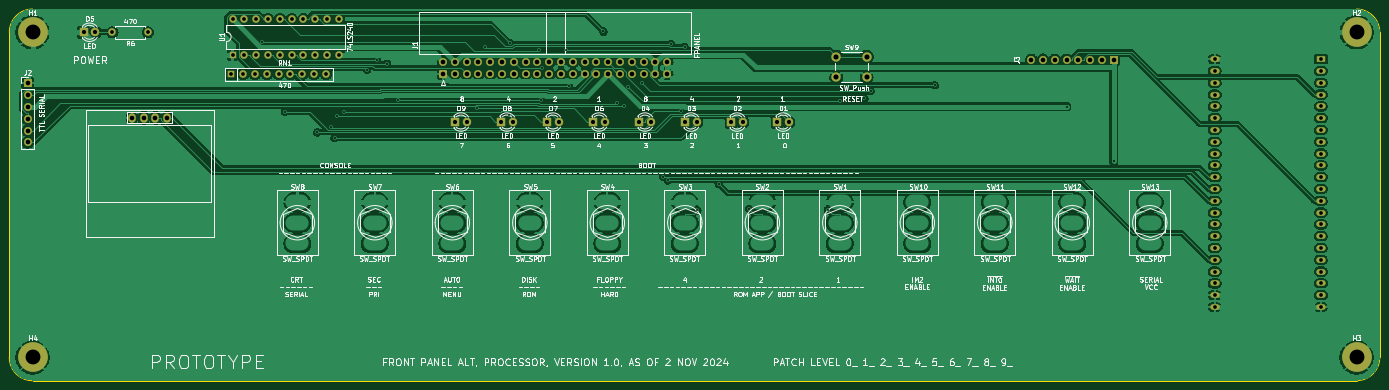
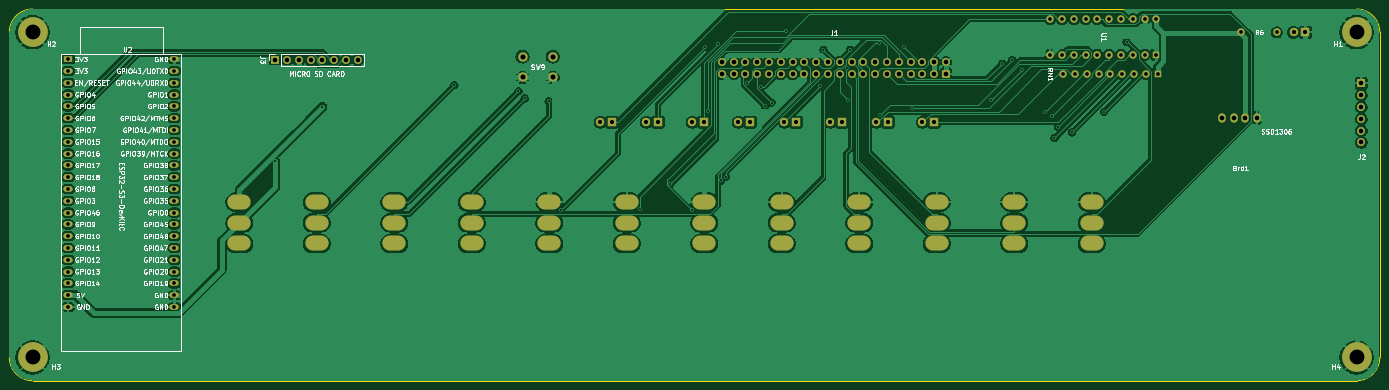
Circuit board: 11 layer files. Board 295.0 x 80.0 mm.
- bottom_copper: front-panel.processor-B_Cu.gbr (303715 bytes)
- bottom_mask: front-panel.processor-B_Mask.gbr (7645 bytes)
- paste: front-panel.processor-B_Paste.gbr (479 bytes)
- bottom_silk: front-panel.processor-B_Silkscreen.gbr (179557 bytes)
- outline: front-panel.processor-Edge_Cuts.gbr (1050 bytes)
- top_copper: front-panel.processor-F_Cu.gbr (291406 bytes)
- top_mask: front-panel.processor-F_Mask.gbr (6373 bytes)
- paste: front-panel.processor-F_Paste.gbr (479 bytes)
- top_silk: front-panel.processor-F_Silkscreen.gbr (231498 bytes)
- drill: front-panel.processor-NPTH.drl (277 bytes)
- drill: front-panel.processor-PTH.drl (6044 bytes)

=== bottom_copper: front-panel.processor-B_Cu.gbr (303715 bytes, source omitted) ===
=== bottom_mask: front-panel.processor-B_Mask.gbr (7645 bytes, source omitted) ===
=== paste: front-panel.processor-B_Paste.gbr ===
%TF.GenerationSoftware,KiCad,Pcbnew,8.0.6*%
%TF.CreationDate,2024-11-02T14:39:30-05:00*%
%TF.ProjectId,front-panel.processor,66726f6e-742d-4706-916e-656c2e70726f,rev?*%
%TF.SameCoordinates,Original*%
%TF.FileFunction,Paste,Bot*%
%TF.FilePolarity,Positive*%
%FSLAX46Y46*%
G04 Gerber Fmt 4.6, Leading zero omitted, Abs format (unit mm)*
G04 Created by KiCad (PCBNEW 8.0.6) date 2024-11-02 14:39:30*
%MOMM*%
%LPD*%
G01*
G04 APERTURE LIST*
G04 APERTURE END LIST*
M02*

=== bottom_silk: front-panel.processor-B_Silkscreen.gbr (179557 bytes, source omitted) ===
=== outline: front-panel.processor-Edge_Cuts.gbr ===
%TF.GenerationSoftware,KiCad,Pcbnew,8.0.6*%
%TF.CreationDate,2024-11-02T14:39:31-05:00*%
%TF.ProjectId,front-panel.processor,66726f6e-742d-4706-916e-656c2e70726f,rev?*%
%TF.SameCoordinates,Original*%
%TF.FileFunction,Profile,NP*%
%FSLAX46Y46*%
G04 Gerber Fmt 4.6, Leading zero omitted, Abs format (unit mm)*
G04 Created by KiCad (PCBNEW 8.0.6) date 2024-11-02 14:39:31*
%MOMM*%
%LPD*%
G01*
G04 APERTURE LIST*
%TA.AperFunction,Profile*%
%ADD10C,0.050000*%
%TD*%
G04 APERTURE END LIST*
D10*
X40000000Y-230000000D02*
X325000000Y-230000000D01*
X35000000Y-155000000D02*
X35000000Y-225000000D01*
X325000000Y-150000000D02*
X40000000Y-150000000D01*
X330000000Y-225000000D02*
X330000000Y-155000000D01*
X325000000Y-150000000D02*
G75*
G02*
X330000000Y-155000000I0J-5000000D01*
G01*
X40000000Y-230000000D02*
G75*
G02*
X35000000Y-225000000I0J5000000D01*
G01*
X35000000Y-155000000D02*
G75*
G02*
X40000000Y-150000000I5000000J0D01*
G01*
X330000000Y-225000000D02*
G75*
G02*
X325000000Y-230000000I-5000000J0D01*
G01*
M02*

=== top_copper: front-panel.processor-F_Cu.gbr (291406 bytes, source omitted) ===
=== top_mask: front-panel.processor-F_Mask.gbr ===
%TF.GenerationSoftware,KiCad,Pcbnew,8.0.6*%
%TF.CreationDate,2024-11-02T14:39:31-05:00*%
%TF.ProjectId,front-panel.processor,66726f6e-742d-4706-916e-656c2e70726f,rev?*%
%TF.SameCoordinates,Original*%
%TF.FileFunction,Soldermask,Top*%
%TF.FilePolarity,Negative*%
%FSLAX46Y46*%
G04 Gerber Fmt 4.6, Leading zero omitted, Abs format (unit mm)*
G04 Created by KiCad (PCBNEW 8.0.6) date 2024-11-02 14:39:31*
%MOMM*%
%LPD*%
G01*
G04 APERTURE LIST*
G04 Aperture macros list*
%AMRoundRect*
0 Rectangle with rounded corners*
0 $1 Rounding radius*
0 $2 $3 $4 $5 $6 $7 $8 $9 X,Y pos of 4 corners*
0 Add a 4 corners polygon primitive as box body*
4,1,4,$2,$3,$4,$5,$6,$7,$8,$9,$2,$3,0*
0 Add four circle primitives for the rounded corners*
1,1,$1+$1,$2,$3*
1,1,$1+$1,$4,$5*
1,1,$1+$1,$6,$7*
1,1,$1+$1,$8,$9*
0 Add four rect primitives between the rounded corners*
20,1,$1+$1,$2,$3,$4,$5,0*
20,1,$1+$1,$4,$5,$6,$7,0*
20,1,$1+$1,$6,$7,$8,$9,0*
20,1,$1+$1,$8,$9,$2,$3,0*%
G04 Aperture macros list end*
%ADD10RoundRect,0.250000X0.600000X-0.600000X0.600000X0.600000X-0.600000X0.600000X-0.600000X-0.600000X0*%
%ADD11C,1.700000*%
%ADD12R,1.700000X1.700000*%
%ADD13O,1.700000X1.700000*%
%ADD14C,6.400000*%
%ADD15R,1.800000X1.800000*%
%ADD16C,1.800000*%
%ADD17C,1.600000*%
%ADD18O,1.600000X1.600000*%
%ADD19C,2.000000*%
%ADD20R,1.600000X1.600000*%
%ADD21O,1.600000X2.000000*%
%ADD22R,2.000000X1.200000*%
%ADD23O,2.000000X1.200000*%
G04 APERTURE END LIST*
D10*
%TO.C,J1*%
X128370000Y-163947500D03*
D11*
X128370000Y-161407500D03*
X130910000Y-163947500D03*
X130910000Y-161407500D03*
X133450000Y-163947500D03*
X133450000Y-161407500D03*
X135990000Y-163947500D03*
X135990000Y-161407500D03*
X138530000Y-163947500D03*
X138530000Y-161407500D03*
X141070000Y-163947500D03*
X141070000Y-161407500D03*
X143610000Y-163947500D03*
X143610000Y-161407500D03*
X146150000Y-163947500D03*
X146150000Y-161407500D03*
X148690000Y-163947500D03*
X148690000Y-161407500D03*
X151230000Y-163947500D03*
X151230000Y-161407500D03*
X153770000Y-163947500D03*
X153770000Y-161407500D03*
X156310000Y-163947500D03*
X156310000Y-161407500D03*
X158850000Y-163947500D03*
X158850000Y-161407500D03*
X161390000Y-163947500D03*
X161390000Y-161407500D03*
X163930000Y-163947500D03*
X163930000Y-161407500D03*
X166470000Y-163947500D03*
X166470000Y-161407500D03*
X169010000Y-163947500D03*
X169010000Y-161407500D03*
X171550000Y-163947500D03*
X171550000Y-161407500D03*
X174090000Y-163947500D03*
X174090000Y-161407500D03*
X176630000Y-163947500D03*
X176630000Y-161407500D03*
%TD*%
D12*
%TO.C,J2*%
X38937000Y-165992000D03*
D13*
X38937000Y-168532000D03*
X38937000Y-171072000D03*
X38937000Y-173612000D03*
X38937000Y-176152000D03*
X38937000Y-178692000D03*
%TD*%
D14*
%TO.C,H1*%
X40000000Y-155000000D03*
%TD*%
%TO.C,H2*%
X325000000Y-155000000D03*
%TD*%
%TO.C,H3*%
X325000000Y-225000000D03*
%TD*%
%TO.C,H4*%
X40000000Y-225000000D03*
%TD*%
D15*
%TO.C,D5*%
X51000000Y-155000000D03*
D16*
X53540000Y-155000000D03*
%TD*%
D17*
%TO.C,R6*%
X64810000Y-155000000D03*
D18*
X57190000Y-155000000D03*
%TD*%
D15*
%TO.C,D4*%
X170549000Y-174327000D03*
D16*
X173089000Y-174327000D03*
%TD*%
D19*
%TO.C,SW9*%
X213031000Y-160222000D03*
X219531000Y-160222000D03*
X213031000Y-164722000D03*
X219531000Y-164722000D03*
%TD*%
D15*
%TO.C,D6*%
X160643100Y-174327000D03*
D16*
X163183100Y-174327000D03*
%TD*%
D15*
%TO.C,D3*%
X180454900Y-174329300D03*
D16*
X182994900Y-174329300D03*
%TD*%
D20*
%TO.C,U1*%
X83075000Y-159800000D03*
D18*
X85615000Y-159800000D03*
X88155000Y-159800000D03*
X90695000Y-159800000D03*
X93235000Y-159800000D03*
X95775000Y-159800000D03*
X98315000Y-159800000D03*
X100855000Y-159800000D03*
X103395000Y-159800000D03*
X105935000Y-159800000D03*
X105935000Y-152180000D03*
X103395000Y-152180000D03*
X100855000Y-152180000D03*
X98315000Y-152180000D03*
X95775000Y-152180000D03*
X93235000Y-152180000D03*
X90695000Y-152180000D03*
X88155000Y-152180000D03*
X85615000Y-152180000D03*
X83075000Y-152180000D03*
%TD*%
D15*
%TO.C,D2*%
X190360800Y-174328800D03*
D16*
X192900800Y-174328800D03*
%TD*%
D15*
%TO.C,D7*%
X150737300Y-174328800D03*
D16*
X153277300Y-174328800D03*
%TD*%
D20*
%TO.C,RN1*%
X82825000Y-164000000D03*
D18*
X85365000Y-164000000D03*
X87905000Y-164000000D03*
X90445000Y-164000000D03*
X92985000Y-164000000D03*
X95525000Y-164000000D03*
X98065000Y-164000000D03*
X100605000Y-164000000D03*
X103145000Y-164000000D03*
%TD*%
D15*
%TO.C,D8*%
X140831400Y-174327000D03*
D16*
X143371400Y-174327000D03*
%TD*%
D15*
%TO.C,D1*%
X200266600Y-174327000D03*
D16*
X202806600Y-174327000D03*
%TD*%
D15*
%TO.C,D9*%
X130925500Y-174327000D03*
D16*
X133465500Y-174327000D03*
%TD*%
D21*
%TO.C,Brd1*%
X61380000Y-173400000D03*
X63920000Y-173400000D03*
X66460000Y-173400000D03*
X69000000Y-173400000D03*
%TD*%
D12*
%TO.C,J3*%
X272744000Y-160912000D03*
D13*
X270204000Y-160912000D03*
X267664000Y-160912000D03*
X265124000Y-160912000D03*
X262584000Y-160912000D03*
X260044000Y-160912000D03*
X257504000Y-160912000D03*
X254964000Y-160912000D03*
%TD*%
D22*
%TO.C,U2*%
X317317300Y-160787700D03*
D23*
X317317300Y-163327700D03*
X317317300Y-165867700D03*
X317317300Y-168407700D03*
X317317300Y-170947700D03*
X317317300Y-173487700D03*
X317317300Y-176027700D03*
X317317300Y-178567700D03*
X317317300Y-181107700D03*
X317317300Y-183647700D03*
X317317300Y-186187700D03*
X317317300Y-188727700D03*
X317317300Y-191267700D03*
X317317300Y-193807700D03*
X317317300Y-196347700D03*
X317317300Y-198887700D03*
X317317300Y-201427700D03*
X317317300Y-203967700D03*
X317317300Y-206507700D03*
X317320980Y-209044980D03*
X317320980Y-211584980D03*
X317320980Y-214124980D03*
X294457300Y-214127700D03*
X294457300Y-211587700D03*
X294457300Y-209047700D03*
X294457300Y-206507700D03*
X294457300Y-203967700D03*
X294457300Y-201427700D03*
X294457300Y-198887700D03*
X294457300Y-196347700D03*
X294457300Y-193807700D03*
X294457300Y-191267700D03*
X294457300Y-188727700D03*
X294457300Y-186187700D03*
X294457300Y-183647700D03*
X294457300Y-181107700D03*
X294457300Y-178567700D03*
X294457300Y-176027700D03*
X294457300Y-173487700D03*
X294457300Y-170947700D03*
X294457300Y-168407700D03*
X294457300Y-165867700D03*
X294457300Y-163327700D03*
X294457300Y-160787700D03*
%TD*%
M02*

=== paste: front-panel.processor-F_Paste.gbr ===
%TF.GenerationSoftware,KiCad,Pcbnew,8.0.6*%
%TF.CreationDate,2024-11-02T14:39:30-05:00*%
%TF.ProjectId,front-panel.processor,66726f6e-742d-4706-916e-656c2e70726f,rev?*%
%TF.SameCoordinates,Original*%
%TF.FileFunction,Paste,Top*%
%TF.FilePolarity,Positive*%
%FSLAX46Y46*%
G04 Gerber Fmt 4.6, Leading zero omitted, Abs format (unit mm)*
G04 Created by KiCad (PCBNEW 8.0.6) date 2024-11-02 14:39:30*
%MOMM*%
%LPD*%
G01*
G04 APERTURE LIST*
G04 APERTURE END LIST*
M02*

=== top_silk: front-panel.processor-F_Silkscreen.gbr (231498 bytes, source omitted) ===
=== drill: front-panel.processor-NPTH.drl ===
M48
; DRILL file {KiCad 8.0.6} date 2024-11-02T14:39:29-0500
; FORMAT={-:-/ absolute / inch / decimal}
; #@! TF.CreationDate,2024-11-02T14:39:29-05:00
; #@! TF.GenerationSoftware,Kicad,Pcbnew,8.0.6
; #@! TF.FileFunction,NonPlated,1,2,NPTH
FMAT,2
INCH
%
G90
G05
M30

=== drill: front-panel.processor-PTH.drl (6044 bytes, source omitted) ===
